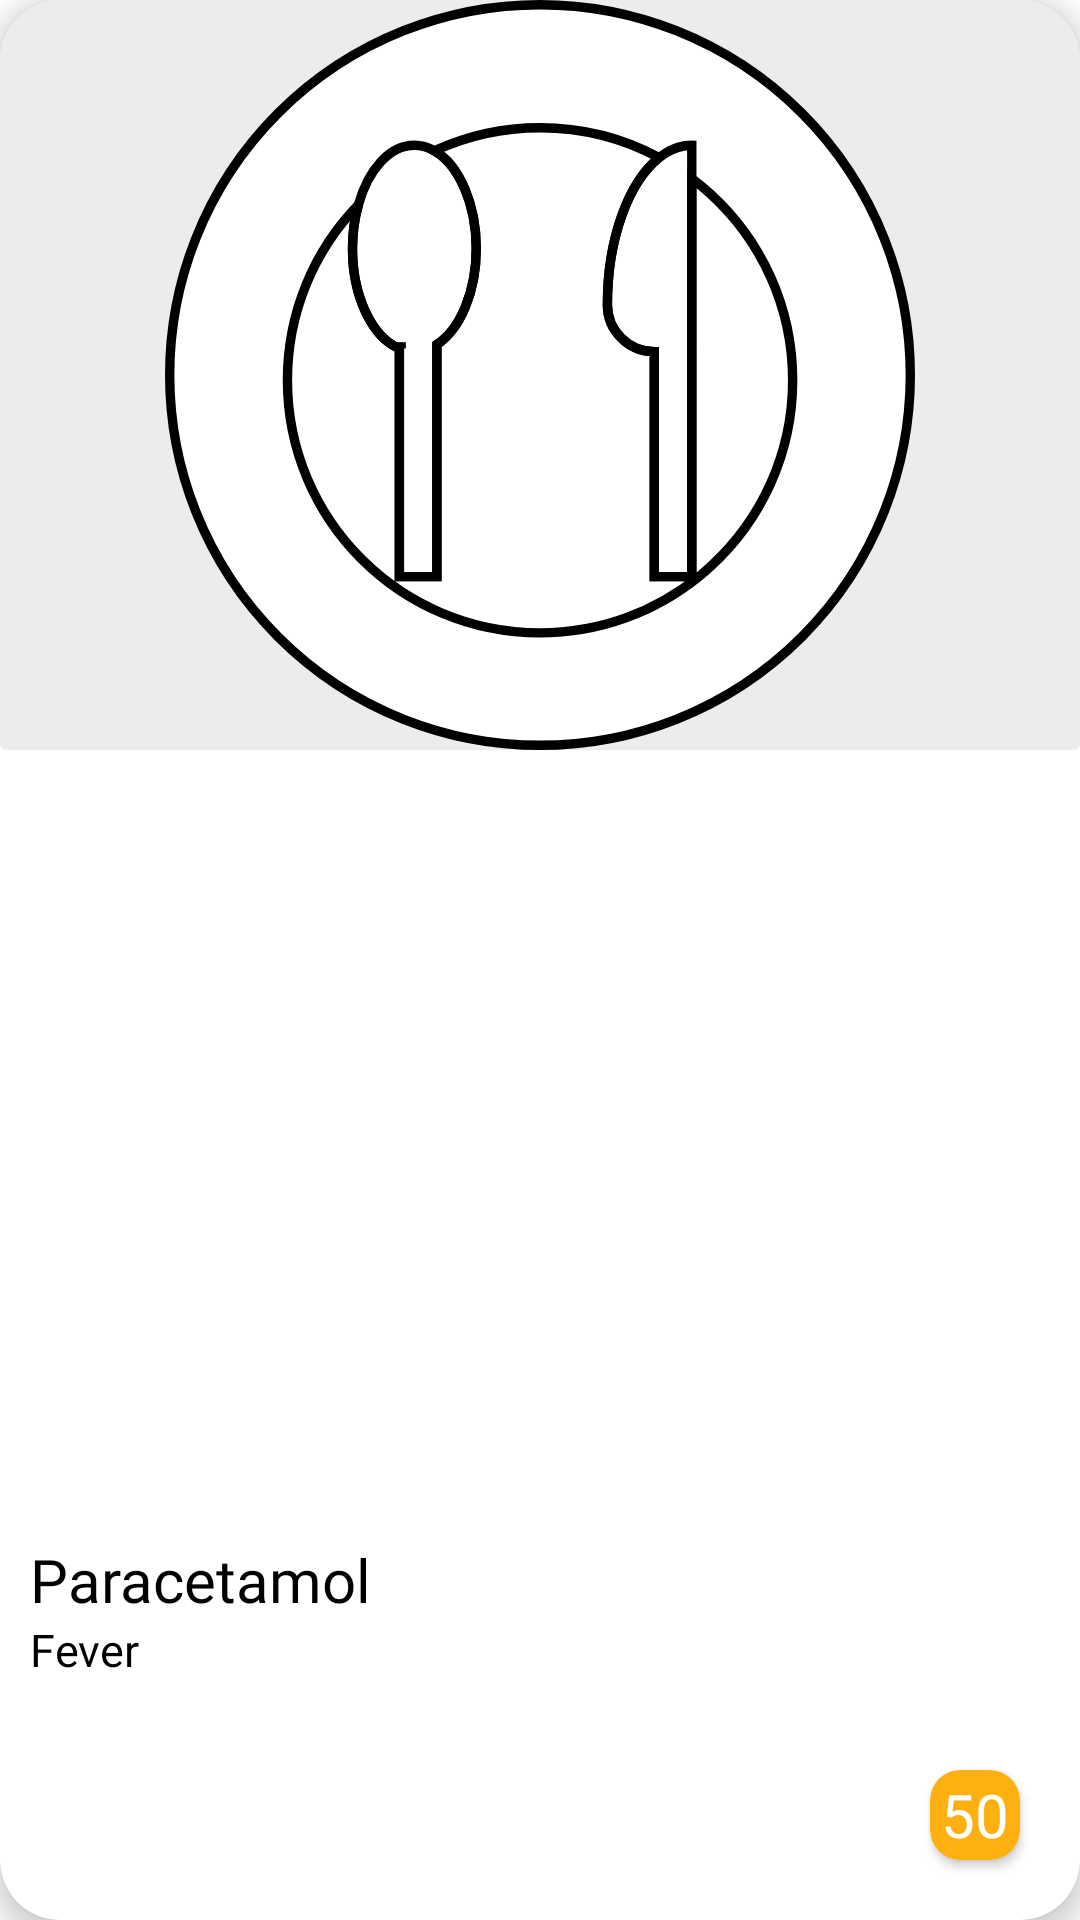

Reconstruct the res/layout file that produces this screen, plus the resources it refers to.
<!-- AndroidManifest.xml: application theme Theme.SmartHealth -->
<!-- res/layout/medi.xml -->
<?xml version="1.0" encoding="utf-8"?>
<androidx.cardview.widget.CardView
    xmlns:android="http://schemas.android.com/apk/res/android"
    xmlns:app="http://schemas.android.com/apk/res-auto"
    android:layout_width="match_parent"
    android:layout_height="400dp"
    android:layout_margin="10dp"
    app:cardCornerRadius="20dp"
    app:cardElevation="5dp"
    app:cardBackgroundColor="@color/white"
    >

    <RelativeLayout
        android:layout_width="match_parent"
        android:layout_height="match_parent">

        <androidx.cardview.widget.CardView
            android:id="@+id/whiteBg"
            android:layout_width="match_parent"
            android:layout_height="250dp"
            app:cardBackgroundColor="@color/medicine_gray"
            android:layout_alignParentTop="true"
            android:layout_alignParentEnd="true"
            app:cardElevation="0dp">

            <ImageView
                android:id="@+id/mediImage"
                android:layout_width="match_parent"
                android:layout_height="match_parent"
                android:scaleType="fitCenter"
                android:src="@drawable/meal"
                android:layout_alignParentTop="true"/>
        </androidx.cardview.widget.CardView>

        <TextView
            android:id="@+id/mediName"
            android:layout_width="wrap_content"
            android:layout_height="wrap_content"
            android:layout_alignParentBottom="true"
            android:layout_marginBottom="100dp"
            android:fontFamily="@font/inter_bold"
            android:text="Paracetamol"
            android:textColor="@android:color/black"
            android:layout_marginStart="10dp"
            android:textSize="20sp" />

        <TextView
            android:id="@+id/mediDesc"
            android:layout_width="wrap_content"
            android:layout_height="wrap_content"
            android:layout_marginStart="10dp"
            android:layout_alignParentStart="true"
            android:layout_alignParentBottom="true"
            android:fontFamily="@font/inter_regular"
            android:text="Fever"
            android:textColor="@android:color/black"
            android:layout_marginBottom="80dp"
            android:textSize="15sp" />

        <androidx.cardview.widget.CardView
            android:id="@+id/amountCard"
            android:layout_width="30dp"
            android:layout_height="30dp"
            android:layout_alignParentEnd="true"
            android:layout_alignParentBottom="true"
            android:layout_margin="20dp"
            app:cardCornerRadius="10dp"
            app:cardBackgroundColor="@color/primary_orange">

            <TextView
                android:id="@+id/amountText"
                android:layout_width="match_parent"
                android:layout_height="match_parent"
                android:gravity="center"
                android:text="50"
                android:textSize="20sp"
                android:textColor="@android:color/white"/>
        </androidx.cardview.widget.CardView>
    </RelativeLayout>
</androidx.cardview.widget.CardView>
<!-- resources referenced by this layout -->
<resources>
  <color name="medicine_gray">#ECECEC</color>
  <color name="primary_orange">#FFB011</color>
  <color name="white">#FFFFFFFF</color>
  <!-- drawable meal (drawable) -->
  <vector xmlns:android="http://schemas.android.com/apk/res/android" android:autoMirrored="true" android:height="80dp" android:viewportHeight="80" android:viewportWidth="80" android:width="80dp">
        
      <path android:fillColor="#fff" android:pathData="M40,40m-39.5,0a39.5,39.5 0,1 1,79 0a39.5,39.5 0,1 1,-79 0" android:strokeColor="#000" android:strokeWidth="1"/>
        
      <path android:fillColor="#fff" android:pathData="M66.95,40.56c0,7.87 -3.38,14.95 -8.76,19.87 -0.4,0.37 -0.82,0.73 -1.24,1.07 -4.63,3.75 -10.53,6 -16.95,6 -14.88,0 -26.94,-12.06 -26.94,-26.94 0,-7.27 2.87,-13.87 7.57,-18.71 -0.41,1.41 -0.63,2.99 -0.63,4.65 0,5.16 2.12,9.48 5,10.67v24.33h4v-24.75c2.46,-1.6 4.2,-5.58 4.2,-10.25s-1.86,-8.93 -4.46,-10.41c3.43,-1.59 7.24,-2.47 11.26,-2.47 4.6,0 8.94,1.16 12.72,3.19 -3.25,2.56 -5.53,8.62 -5.53,15.69 0,2.76 2.24,5 5,5v24h4V19.03c0.69,0.52 1.36,1.07 2,1.66 5.38,4.92 8.76,12 8.76,19.87Z" android:strokeColor="#000" android:strokeWidth="1"/>
        
      <path android:fillColor="#00000000" android:pathData="M56.19,15.5v46h-4v-24c-2.76,0 -5,-2.24 -5,-5 0,-7.07 2.28,-13.13 5.53,-15.69 0.2,-0.15 0.39,-0.29 0.59,-0.42 0.9,-0.58 1.87,-0.89 2.88,-0.89Z" android:strokeColor="#000" android:strokeWidth="1"/>
        
      <path android:fillColor="#00000000" android:pathData="M33.2,26.5c0,4.67 -1.74,8.65 -4.2,10.25v24.75h-4v-24.33c-2.88,-1.19 -5,-5.51 -5,-10.67 0,-1.66 0.22,-3.24 0.63,-4.65 1.04,-3.75 3.32,-6.35 5.97,-6.35 0.75,0 1.47,0.21 2.14,0.59 2.6,1.48 4.46,5.58 4.46,10.41Z" android:strokeColor="#000" android:strokeWidth="1"/>
        
      <path android:fillColor="#00000000" android:pathData="M25.19,37.17L25.19,36.5" android:strokeColor="#000" android:strokeWidth="1"/>
        
      <path android:fillColor="#00000000" android:pathData="M29.19,36.75L29.19,36.5" android:strokeColor="#000" android:strokeWidth="1"/>
      
  </vector>
  <style name="Theme.SmartHealth" parent="Theme.MaterialComponents.Light.NoActionBar">
          
          <item name="colorPrimary">@color/background</item>
          <item name="colorPrimaryVariant">@color/purple_700</item>
          <item name="colorOnPrimary">@color/white</item>
          
          <item name="colorSecondaryVariant">@color/teal_700</item>
          <item name="colorOnSecondary">@color/white</item>
          
          <item name="android:statusBarColor">?attr/colorPrimaryVariant</item>
          
      </style>
  <color name="background">#023B96</color>
  <color name="purple_700">#FF3700B3</color>
  <color name="teal_700">#FF018786</color>
</resources>
